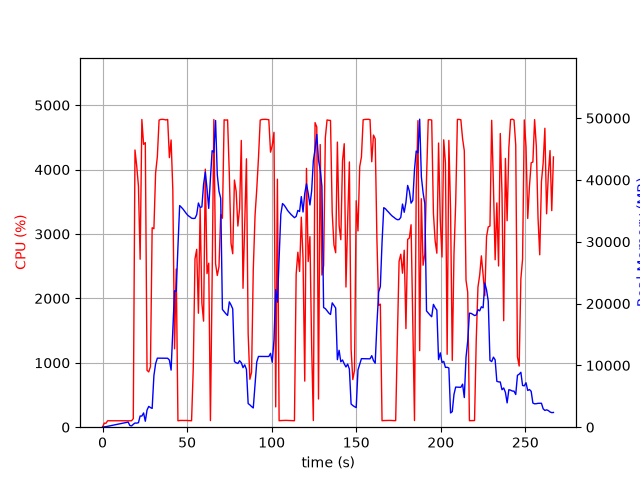

The data file committed next to this chart (first rows):
elapsed_time, nproc, cpu, mem_real, mem_virtual
5.0067901611328125e-05, 1, 0.0, 8.816, 27665
1.008, 1, 62.5, 60.95, 175.5
2.019, 1, 61.3, 88.52, 255.5
3.03, 1, 99.9, 146.6, 319.5
4.039, 1, 99.2, 202.6, 379.5
5.048, 1, 100.0, 262.6, 425.5
6.058, 1, 100.1, 318.6, 529.5
7.068, 1, 100.0, 370.6, 529.5
8.077, 1, 100.0, 428.6, 593.5
9.087, 1, 100.0, 480.6, 681.5
10.1, 1, 99.0, 536.6, 777.5
11.11, 1, 100.0, 596.6, 777.5
12.12, 1, 99.0, 654.6, 889.5
13.13, 1, 101.1, 710.6, 889.5
14.14, 1, 100.0, 768.6, 1018
15.14, 1, 99.1, 828.6, 1028
16.15, 1, 100.0, 270.7, 1188
17.16, 1, 100.1, 212, 1700
18.17, 1, 132.7, 470.1, 29717
19.18, 1, 4304, 672.6, 30421
20.2, 1, 4057, 661.8, 30421
21.22, 1, 3744, 721.3, 30933
22.23, 1, 2608, 1810, 32225
23.25, 1, 4778, 1799, 32225
24.27, 1, 4392, 2307, 33761
25.28, 1, 4418, 965.3, 33761
26.3, 1, 883.6, 2774, 34273
27.31, 1, 858.7, 3362, 34273
28.33, 1, 940.7, 3178, 34273
29.34, 1, 3097, 3036, 34273
30.37, 1, 3082, 8333, 40687
31.38, 1, 3947, 10274, 47871
32.4, 1, 4201, 11169, 47871
33.42, 1, 4768, 11168, 47871
34.44, 1, 4779, 11167, 47871
35.45, 1, 4780, 11162, 47871
36.47, 1, 4777, 11159, 47871
37.49, 1, 4770, 11155, 47871
38.51, 1, 4778, 11156, 47871
39.52, 1, 4186, 10858, 47871
40.53, 1, 4459, 9238, 48520
41.55, 1, 3681, 15527, 63629
42.56, 1, 1217, 22064, 63629
43.57, 1, 2457, 21999, 84109
44.58, 1, 99.3, 29181, 84109
45.59, 1, 104.2, 35856, 84109
46.6, 1, 105.1, 35587, 84109
47.6, 1, 104.2, 35279, 84109
48.61, 1, 104.3, 34917, 84109
49.62, 1, 105.2, 34538, 84109
50.63, 1, 102.2, 34227, 84109
51.64, 1, 102.2, 34036, 84109
52.64, 1, 100.3, 33817, 84109
53.65, 1, 925.4, 33769, 84109
54.66, 1, 2613, 33794, 84109
55.67, 1, 2762, 34386, 84109
56.68, 1, 1770, 36271, 84109
57.71, 1, 3396, 35557, 84109
58.73, 1, 1926, 35644, 108685
59.74, 1, 1647, 39310, 108685
... 204 more rows
